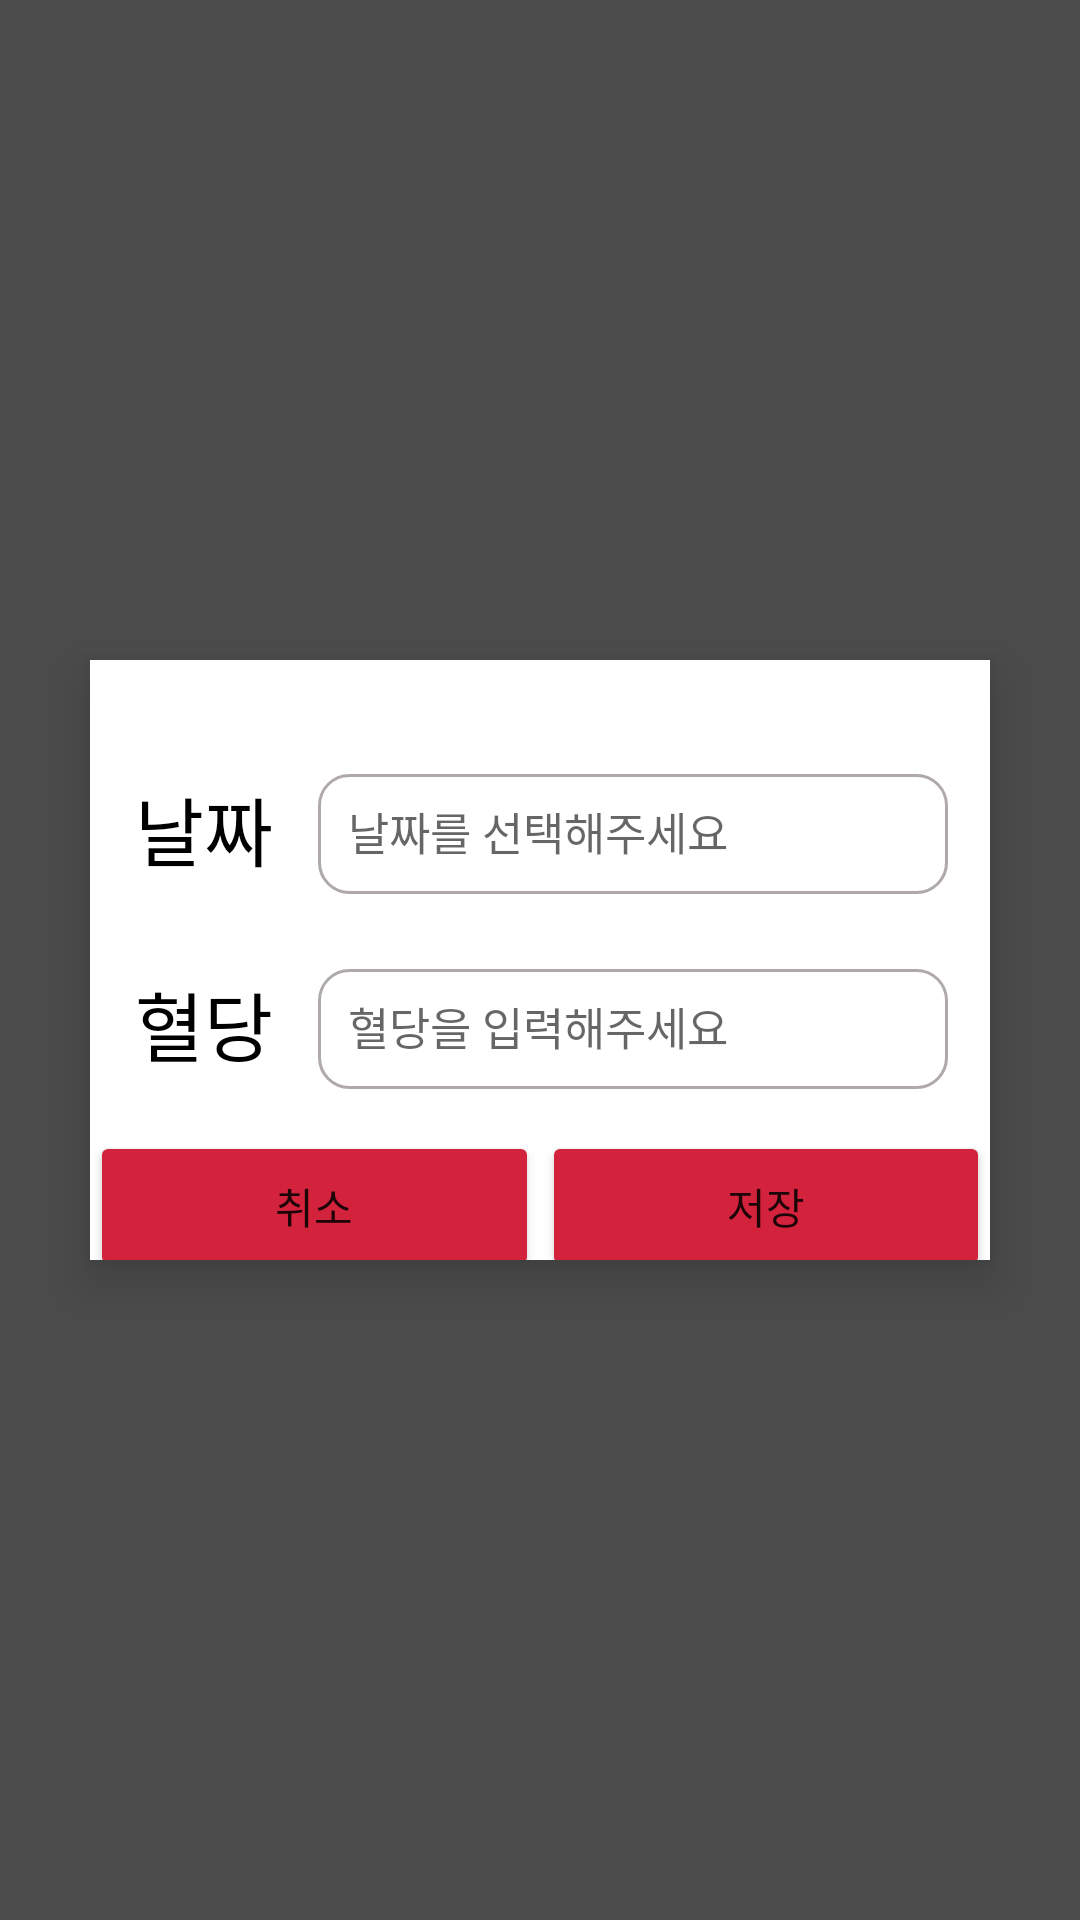

Produce the Android XML layout that renders to this screen, including the resource entries it uses.
<!-- AndroidManifest.xml: application theme Theme.FoodpediaAPP -->
<!-- res/layout/input_blood.xml -->
<?xml version="1.0" encoding="utf-8"?>
<LinearLayout xmlns:android="http://schemas.android.com/apk/res/android"
    xmlns:tools="http://schemas.android.com/tools"
    android:layout_width="match_parent"
    android:layout_height="match_parent"
    android:gravity="center"
    android:background="#B3000000">

    <LinearLayout
        android:layout_width="300dp"
        android:layout_height="200dp"
        android:background="#ffffff"
        android:orientation="vertical"
        android:gravity="top"
        android:elevation="10dp">

        <LinearLayout
            android:layout_width="wrap_content"
            android:layout_height="wrap_content"
            android:layout_marginTop="30dp"
            >

            <TextView
                android:id="@+id/textView4"
                android:layout_width="wrap_content"
                android:layout_height="wrap_content"
                android:layout_marginStart="15dp"
                android:layout_marginTop="8dp"
                android:fontFamily="@font/jalan"
                android:text="날짜"
                android:textColor="#000000"
                android:textSize="25dp" />

            <View
                android:layout_width="10dp"
                android:layout_height="match_parent"/>

            <EditText
                android:id="@+id/blood_date_text"
                android:layout_width="210dp"
                android:layout_height="40dp"
                android:layout_margin="5dp"
                android:background="@drawable/round_border"
                android:gravity="left"
                android:hint="날짜를 선택해주세요"
                android:padding="10dp"
                android:textSize="15dp" />

        </LinearLayout>

        <LinearLayout
            android:layout_width="wrap_content"
            android:layout_height="wrap_content"
            android:layout_marginTop="15dp">

            <TextView
                android:id="@+id/textView3"
                android:layout_width="wrap_content"
                android:layout_height="wrap_content"
                android:layout_marginTop="8dp"
                android:layout_marginStart="15dp"
                android:fontFamily="@font/jalan"
                android:textColor="#000000"
                android:textSize="25dp"
                android:text="혈당" />

            <View
                android:layout_width="10dp"
                android:layout_height="match_parent"/>

            <EditText
                android:id="@+id/blood_text"
                android:layout_width="210dp"
                android:layout_height="40dp"
                android:layout_margin="5dp"
                android:background="@drawable/round_border"
                android:gravity="left"
                android:hint="혈당을 입력해주세요"
                android:padding="10dp"
                android:textSize="15dp" />

        </LinearLayout>

        <LinearLayout
            android:layout_width="match_parent"
            android:layout_height="50dp"
            android:layout_marginTop="12dp"
            android:orientation="horizontal">
            <Button
                android:layout_width="match_parent"
                android:layout_height="match_parent"
                android:layout_weight="1"
                android:fontFamily="@font/jalan"
                android:text="취소"
                android:id="@+id/blood_cancleBtn"
                android:backgroundTint="@color/red"/>
            <View
                android:layout_width="1dp"
                android:layout_height="match_parent"
                android:background="#ffffff"/>
            <Button
                android:layout_width="match_parent"
                android:layout_height="match_parent"
                android:layout_weight="1"
                android:fontFamily="@font/jalan"
                android:text="저장"
                android:id="@+id/blood_saveBtn"
                android:backgroundTint="@color/red"/>

        </LinearLayout>

    </LinearLayout>


</LinearLayout>
<!-- resources referenced by this layout -->
<resources>
  <color name="red">#D3223C</color>
  <!-- drawable round_border (drawable) -->
  <?xml version="1.0" encoding="UTF-8"?>
  <shape xmlns:android="http://schemas.android.com/apk/res/android">
      <solid android:color="#FFFFFF"/>
      <stroke android:width="1dip" android:color="#AFA9A9" />
      <corners android:radius="10dip"/>
      <padding android:left="0dip" android:top="0dip" android:right="0dip" android:bottom="0dip" />
  </shape>
  <style name="Theme.FoodpediaAPP" parent="Theme.MaterialComponents.DayNight.DarkActionBar">
          
          <item name="windowNoTitle">true</item>
          
          <item name="colorPrimary">@color/purple_500</item>
          <item name="colorPrimaryVariant">@color/purple_700</item>
          <item name="colorOnPrimary">@color/white</item>
          
          <item name="colorSecondary">@color/teal_200</item>
          <item name="colorSecondaryVariant">@color/teal_700</item>
          <item name="colorOnSecondary">@color/black</item>
          
          <item name="android:statusBarColor" tools:targetApi="l">?attr/colorPrimaryVariant</item>
          
      </style>
  <color name="purple_500">#FF6200EE</color>
  <color name="purple_700">#FF3700B3</color>
  <color name="white">#FFFFFFFF</color>
  <color name="teal_200">#FF03DAC5</color>
  <color name="teal_700">#FF018786</color>
  <color name="black">#FF000000</color>
</resources>
